Run: headless pygame with SDL's dummy video driver; simulated clock (each Clock.tick advances the game by its frame time, no real sleeping); random seed 0; keys injected as events and as key.get_pressed() state; no mouse input.
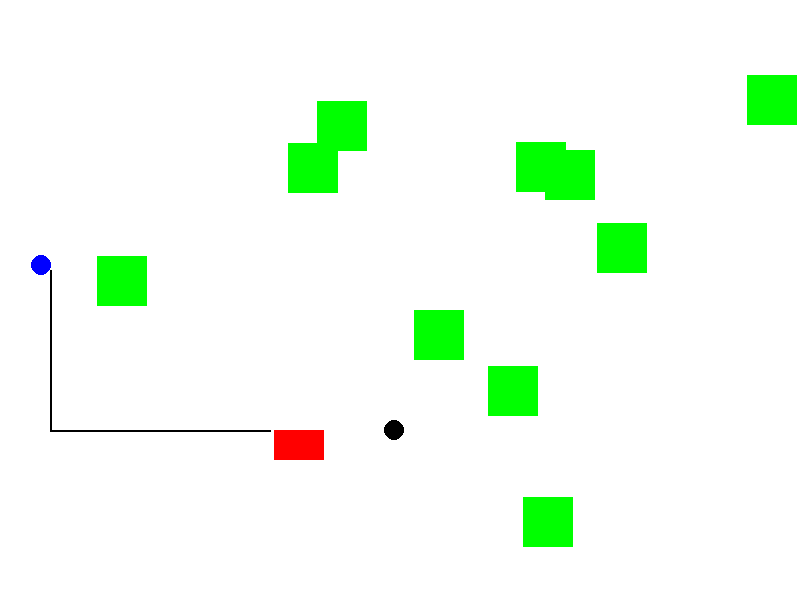
Frame 1 of 4 · flips 1–60 · no input
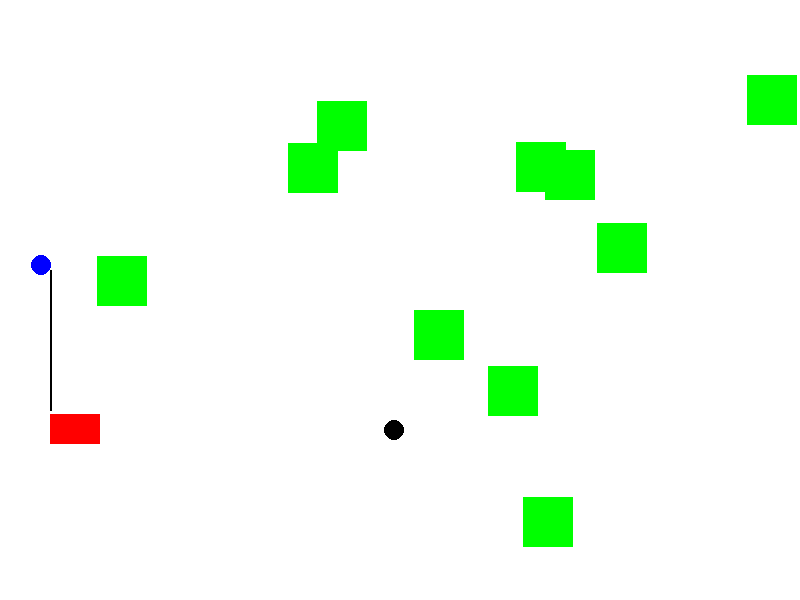
Frame 2 of 4 · flips 61–180 · tapped SPACE, RETURN · held RIGHT (→), D
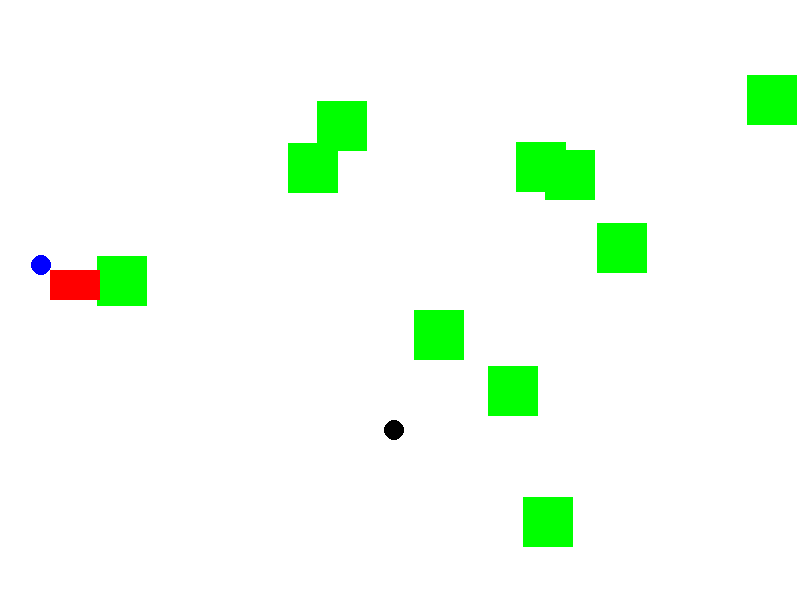
Frame 3 of 4 · flips 181–300 · held DOWN (↓), S
Frame 4 of 4 · flips 301–420 · held LEFT (←), A, UP (↑), W · screen unchanged from frame 3, image omitted

The pygame program that drew these frames:

import pygame
import random
import math
import heapq

# Инициализируем Pygame
pygame.init()

# Определим размеры экрана
SCREEN_WIDTH = 800
SCREEN_HEIGHT = 600
screen = pygame.display.set_mode((SCREEN_WIDTH, SCREEN_HEIGHT))

# Зададим цвета
WHITE = (255, 255, 255)
BLACK = (0, 0, 0)
RED = (255, 0, 0)
GREEN = (0, 255, 0)
BLUE = (0, 0, 255)

# Размеры сетки для алгоритма поиска пути
GRID_SIZE = 20

# Определим класс автомобиля
class Car:
    def __init__(self, x, y):
        self.x = x
        self.y = y
        self.angle = 0
        self.speed = 2
        self.path = []

    def update(self):
        if self.path:
            target_x, target_y = self.path[0]
            self.move_towards(target_x, target_y)
            if math.hypot(target_x - self.x, target_y - self.y) < self.speed:
                self.x, self.y = self.path.pop(0)

    def draw(self, screen):
        car_rect = pygame.Rect(self.x, self.y, 50, 30)
        pygame.draw.rect(screen, RED, car_rect)
        return car_rect

    def set_speed(self, speed):
        self.speed = speed

    def set_angle(self, angle):
        self.angle = angle

    def move_towards(self, target_x, target_y):
        dx = target_x - self.x
        dy = target_y - self.y
        self.angle = math.degrees(math.atan2(-dy, dx))
        self.x += self.speed * math.cos(math.radians(self.angle))
        self.y -= self.speed * math.sin(math.radians(self.angle))

# Определим класс препятствия
class Obstacle:
    def __init__(self, x, y, width, height):
        self.rect = pygame.Rect(x, y, width, height)

    def draw(self, screen):
        pygame.draw.rect(screen, GREEN, self.rect)

# Случайная точка спавна и финиша
car_spawn_x = random.randint(0, SCREEN_WIDTH - 50)
car_spawn_y = random.randint(0, SCREEN_HEIGHT - 50)
destination_x = random.randint(0, SCREEN_WIDTH)
destination_y = random.randint(0, SCREEN_HEIGHT)

# Создадим автомобиль
car = Car(car_spawn_x, car_spawn_y)

# Создадим список препятствий
obstacles = []

for _ in range(10):
    x = random.randint(0, SCREEN_WIDTH - 50)
    y = random.randint(0, SCREEN_HEIGHT - 50)
    obstacles.append(Obstacle(x, y, 50, 50))

# Функция для поиска пути с использованием A*
def a_star(start, goal, obstacles):
    def heuristic(a, b):
        return abs(a[0] - b[0]) + abs(a[1] - b[1])

    grid_width = SCREEN_WIDTH // GRID_SIZE
    grid_height = SCREEN_HEIGHT // GRID_SIZE
    start = (start[0] // GRID_SIZE, start[1] // GRID_SIZE)
    goal = (goal[0] // GRID_SIZE, goal[1] // GRID_SIZE)

    open_set = []
    heapq.heappush(open_set, (0, start))
    came_from = {}
    g_score = {start: 0}
    f_score = {start: heuristic(start, goal)}

    while open_set:
        _, current = heapq.heappop(open_set)

        if current == goal:
            path = []
            while current in came_from:
                path.append((current[0] * GRID_SIZE + GRID_SIZE // 2, current[1] * GRID_SIZE + GRID_SIZE // 2))
                current = came_from[current]
            path.reverse()
            return path

        neighbors = [
            (current[0] + 1, current[1]),
            (current[0] - 1, current[1]),
            (current[0], current[1] + 1),
            (current[0], current[1] - 1)
        ]

        for neighbor in neighbors:
            if 0 <= neighbor[0] < grid_width and 0 <= neighbor[1] < grid_height:
                # Проверяем, что соседняя клетка не занята препятствием
                neighbor_rect = pygame.Rect(neighbor[0] * GRID_SIZE, neighbor[1] * GRID_SIZE, GRID_SIZE, GRID_SIZE)
                if any(obstacle.rect.colliderect(neighbor_rect) for obstacle in obstacles):
                    continue

                tentative_g_score = g_score[current] + 1

                if neighbor not in g_score or tentative_g_score < g_score[neighbor]:
                    came_from[neighbor] = current
                    g_score[neighbor] = tentative_g_score
                    f_score[neighbor] = tentative_g_score + heuristic(neighbor, goal)
                    heapq.heappush(open_set, (f_score[neighbor], neighbor))

    return []

# Основной цикл программы
running = True
clock = pygame.time.Clock()

# Найдем путь с использованием A*
car.path = a_star((car_spawn_x, car_spawn_y), (destination_x, destination_y), obstacles)

while running:
    for event in pygame.event.get():
        if event.type == pygame.QUIT:
            running = False

    # Обновим состояние автомобиля
    car.update()

    # Очистим экран
    screen.fill(WHITE)

    # Нарисуем стартовую точку
    pygame.draw.circle(screen, BLACK, (car_spawn_x, car_spawn_y), 10)

    # Нарисуем цель
    pygame.draw.circle(screen, BLUE, (destination_x, destination_y), 10)

    # Нарисуем путь, если он содержит 2 или более точек
    if len(car.path) > 1:
        pygame.draw.lines(screen, BLACK, False, [(int(x), int(y)) for x, y in car.path], 2)

    # Нарисуем препятствия
    for obstacle in obstacles:
        obstacle.draw(screen)

    # Нарисуем автомобиль
    car_rect = car.draw(screen)

    # Обновим экран
    pygame.display.flip()

    # Ограничим FPS
    clock.tick(60)

pygame.quit()
